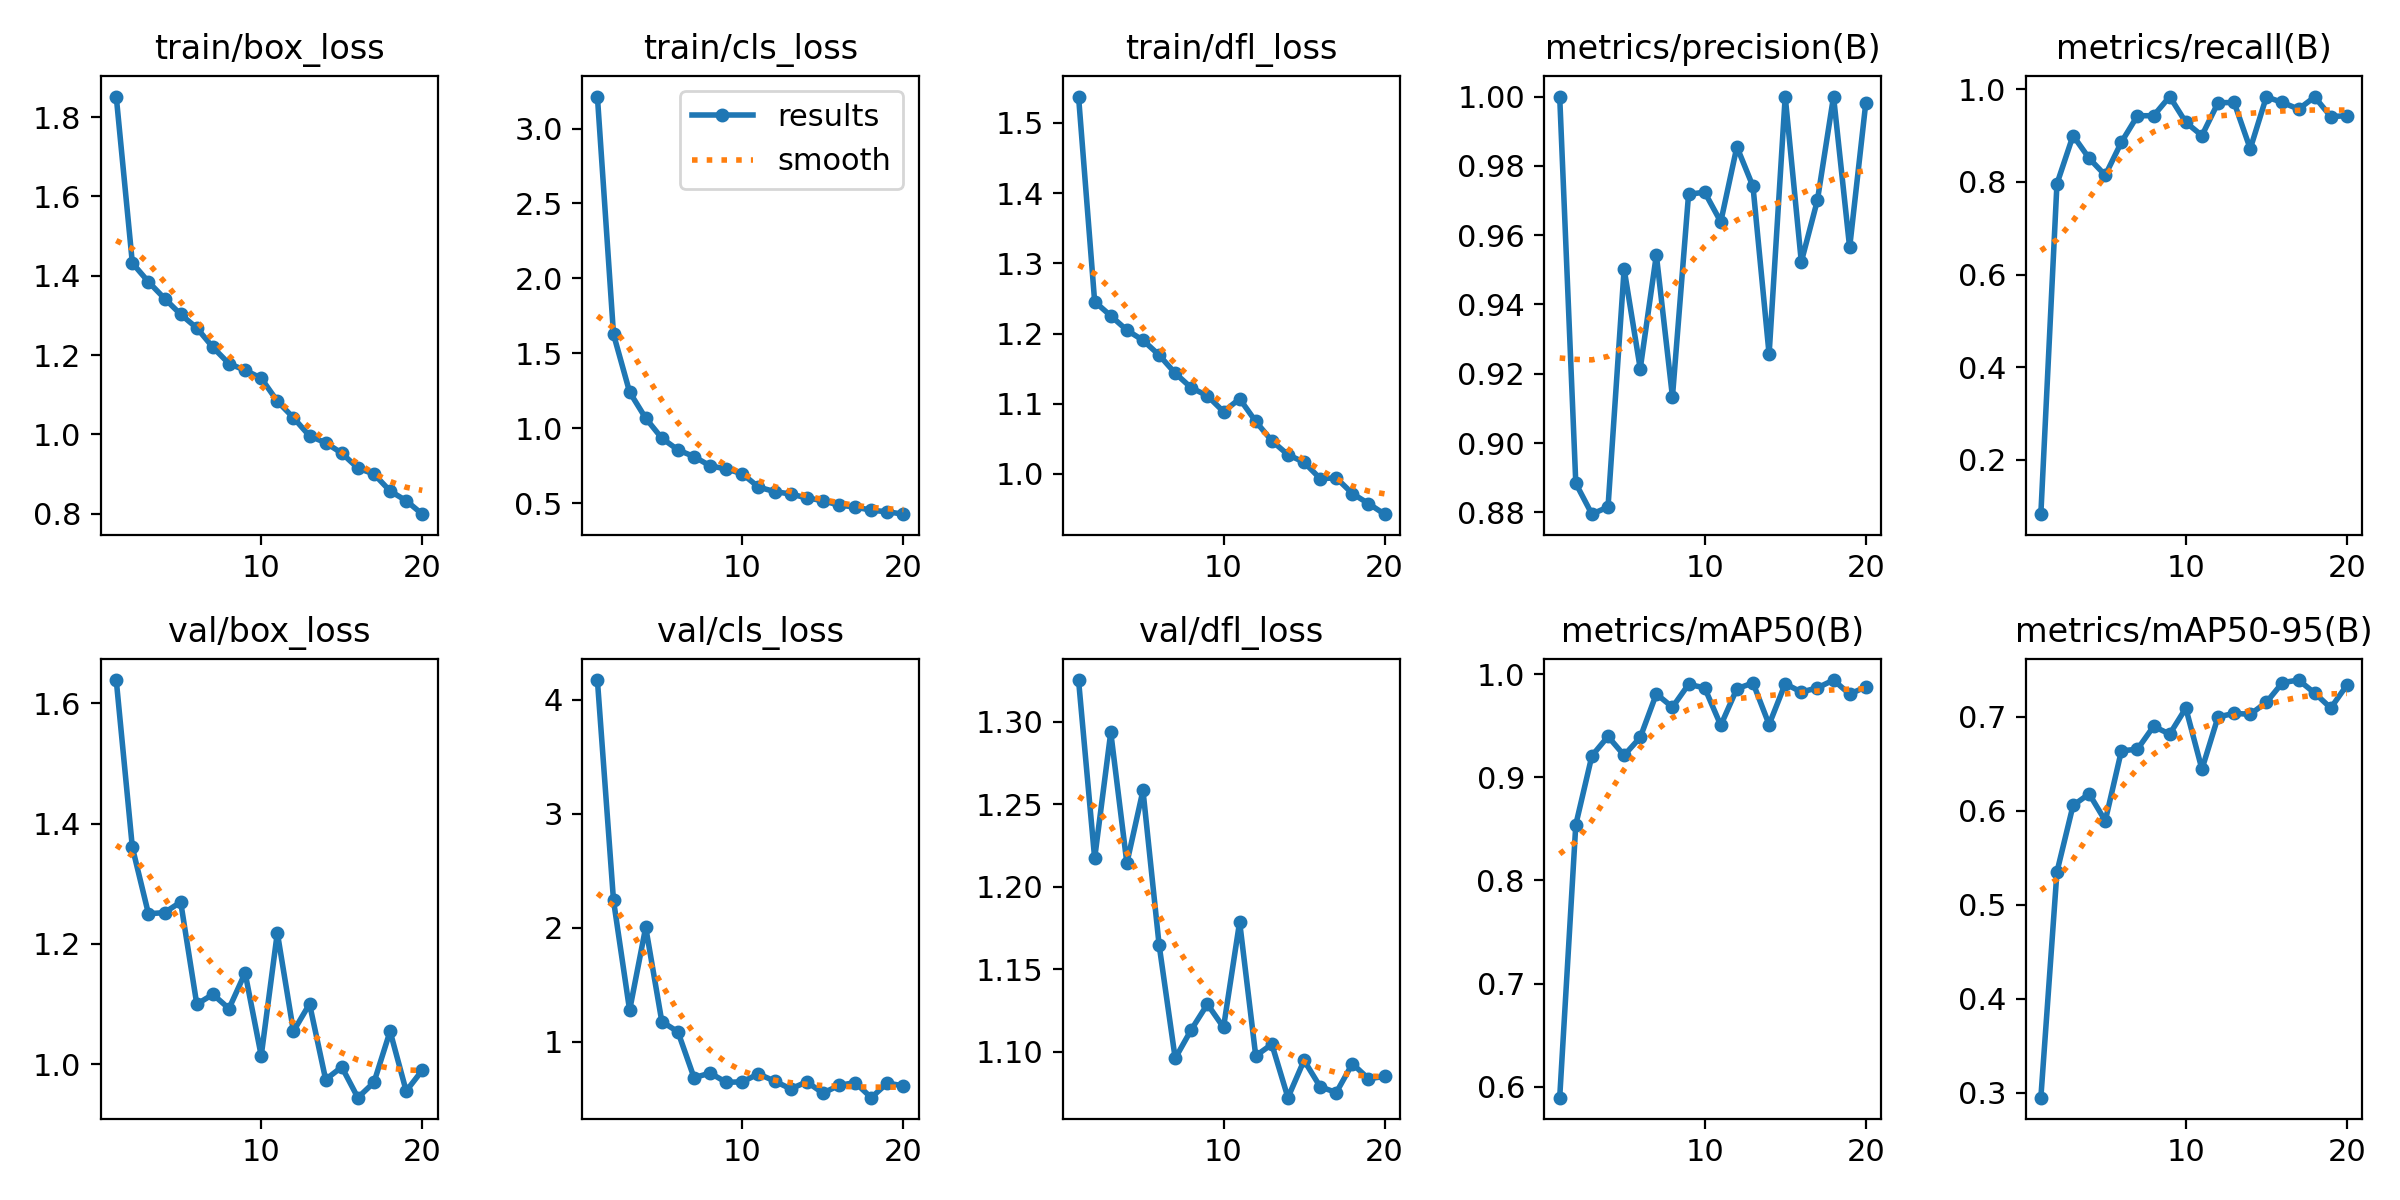

The file beside this chart, header and first rows:
epoch, time, train/box_loss, train/cls_loss, train/dfl_loss, metrics/precision(B), metrics/recall(B), metrics/mAP50(B), metrics/mAP50-95(B), val/box_loss, val/cls_loss, val/dfl_loss, lr/pg0, lr/pg1, lr/pg2
1, 64.61, 1.852, 3.213, 1.537, 1, 0.08252, 0.5895, 0.2949, 1.638, 4.174, 1.325, 0.000658, 0.000658, 0.000658
2, 90.98, 1.432, 1.627, 1.245, 0.8884, 0.7959, 0.854, 0.5349, 1.36, 2.24, 1.217, 0.001259, 0.001259, 0.001259
3, 116.3, 1.384, 1.241, 1.225, 0.8795, 0.9, 0.9208, 0.6055, 1.25, 1.276, 1.294, 0.001794, 0.001794, 0.001794
4, 140.7, 1.342, 1.067, 1.205, 0.8816, 0.8508, 0.9395, 0.6178, 1.252, 2.005, 1.214, 0.001703, 0.001703, 0.001703
5, 165.6, 1.303, 0.9337, 1.19, 0.9502, 0.8143, 0.9213, 0.5891, 1.27, 1.177, 1.258, 0.001604, 0.001604, 0.001604
6, 190.3, 1.268, 0.8555, 1.169, 0.9215, 0.8857, 0.9386, 0.6635, 1.1, 1.087, 1.165, 0.001505, 0.001505, 0.001505
7, 214.9, 1.22, 0.8105, 1.143, 0.9543, 0.9429, 0.9808, 0.6653, 1.116, 0.6851, 1.096, 0.001406, 0.001406, 0.001406
8, 240, 1.178, 0.7489, 1.123, 0.9134, 0.9429, 0.9679, 0.6896, 1.093, 0.7256, 1.113, 0.001307, 0.001307, 0.001307
9, 265.7, 1.162, 0.7281, 1.111, 0.9718, 0.9842, 0.99, 0.6813, 1.152, 0.6443, 1.129, 0.001208, 0.001208, 0.001208
10, 290.5, 1.142, 0.6958, 1.089, 0.9724, 0.9286, 0.9867, 0.7089, 1.014, 0.6489, 1.115, 0.001109, 0.001109, 0.001109
11, 318.3, 1.084, 0.6072, 1.107, 0.9638, 0.9, 0.9503, 0.644, 1.219, 0.7181, 1.179, 0.00101, 0.00101, 0.00101
12, 343.5, 1.042, 0.5772, 1.075, 0.9855, 0.9709, 0.9858, 0.6996, 1.055, 0.6552, 1.097, 0.000911, 0.000911, 0.000911
13, 368.4, 0.996, 0.5609, 1.047, 0.974, 0.9714, 0.9914, 0.7034, 1.1, 0.5869, 1.105, 0.000812, 0.000812, 0.000812
14, 393.4, 0.9789, 0.535, 1.027, 0.9256, 0.8714, 0.951, 0.7024, 0.9747, 0.6486, 1.072, 0.000713, 0.000713, 0.000713
15, 418.7, 0.9527, 0.517, 1.017, 1, 0.9835, 0.9907, 0.715, 0.9955, 0.5499, 1.095, 0.000614, 0.000614, 0.000614
16, 443.8, 0.9149, 0.4863, 0.9935, 0.9523, 0.9714, 0.9826, 0.736, 0.9445, 0.6173, 1.079, 0.000515, 0.000515, 0.000515
17, 469.1, 0.9001, 0.4744, 0.9944, 0.9701, 0.9571, 0.9867, 0.7388, 0.97, 0.6423, 1.075, 0.000416, 0.000416, 0.000416
18, 494.7, 0.8572, 0.4527, 0.9722, 1, 0.9833, 0.9942, 0.7249, 1.055, 0.5097, 1.093, 0.000317, 0.000317, 0.000317
19, 521.4, 0.8328, 0.4424, 0.9578, 0.9564, 0.941, 0.9805, 0.709, 0.9556, 0.6379, 1.084, 0.000218, 0.000218, 0.000218
20, 546, 0.7988, 0.4264, 0.9428, 0.998, 0.9429, 0.9877, 0.7334, 0.9901, 0.613, 1.085, 0.000119, 0.000119, 0.000119
